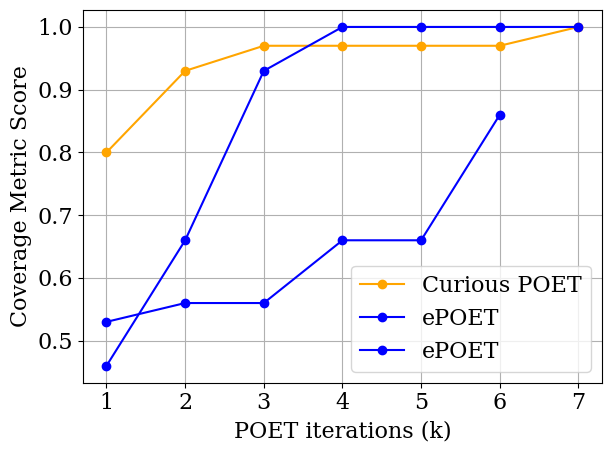

Here is the Python script that generated this plot: (Note: this script raises an exception after producing the figure.)
import matplotlib.pyplot as plt
import matplotlib 
matplotlib.rcParams.update({'font.size': 16})
matplotlib.rcParams.update({'font.family': 'serif'})

# experiment data
# % of interesting envs solved at x thousands of poet iterations for baseline run 21Feb

cm_scores_0a =[0.46, 0.66, 0.93, 1.0, 1.0, 1.0, 1.0]
cm_scores_0b =[0.53, 0.56, 0.56, 0.66, 0.66, 0.86]


cm_scores_10 = [0.8, 0.93, 0.97, 0.97, 0.97, 0.97, 1]

kiters = [1,2,3,4,5,6,7]

fig, ax = plt.subplots(1,1)
ax.plot(kiters[:len(cm_scores_10)], cm_scores_10, color='orange', marker='o')
ax.plot(kiters[:len(cm_scores_0a)], cm_scores_0a, color='blue', marker='o')
ax.plot(kiters[:len(cm_scores_0b)], cm_scores_0b, color='blue', marker='o')

# for i in range(len(cm_scores_0)):
#     ax.text(x=kiters[i]-0.5, y=cm_scores_0[i]+0.02, s=labels_0[i], fontsize=10)

ax.set_xlabel(f"POET iterations (k)")
ax.set_ylabel(f"Coverage Metric Score")
ax.grid()
ax.legend(['Curious POET','ePOET', 'ePOET'])
# ax.legend(['ePOET'])

fig.tight_layout()
fig.savefig(f"/opt/data/curious_poet/curious_poet_paper_dataset/centralized_ICM/_cm_on_interesting_envs/baseline_perf_iterations.png")